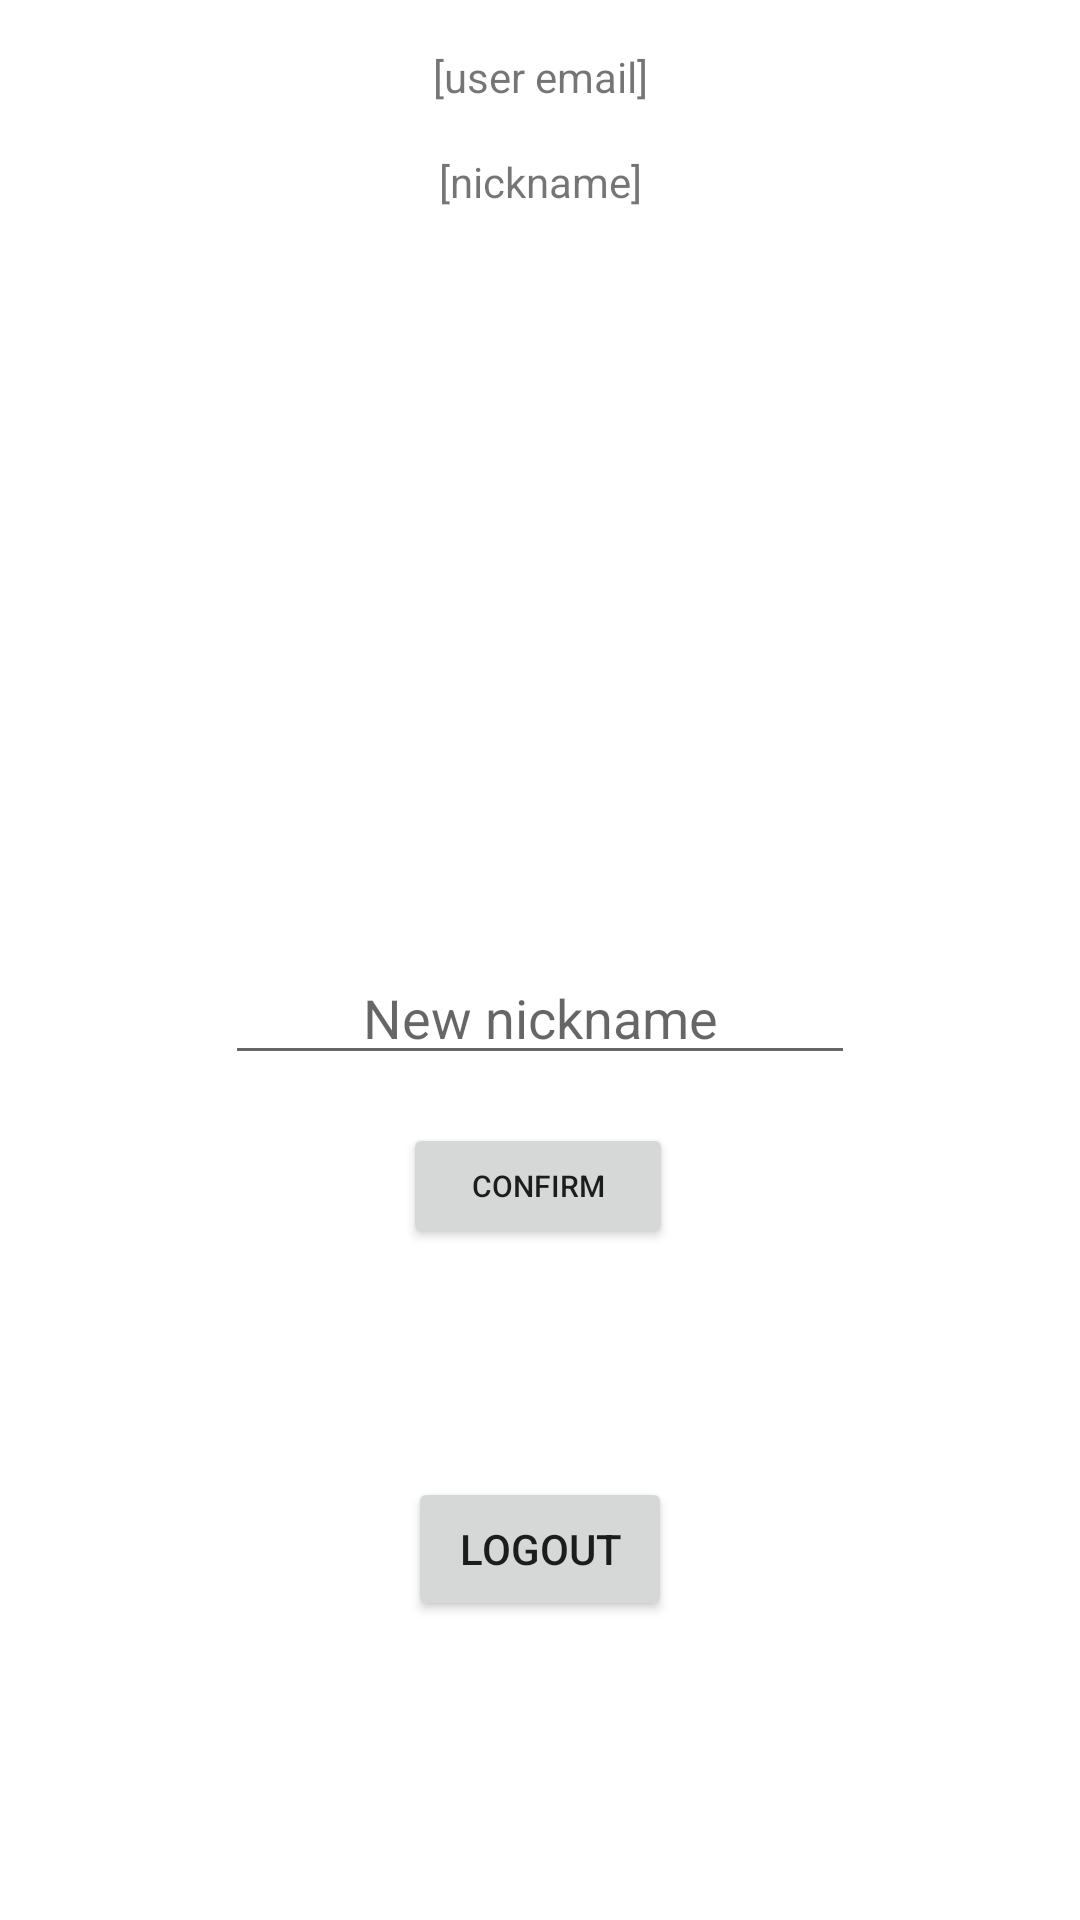

Here is an Android app screen rendered from its layout file. Give the layout XML and the strings, colors and styles it references.
<!-- AndroidManifest.xml: application theme Theme.HashGame -->
<!-- res/layout/fragment_user.xml -->
<?xml version="1.0" encoding="utf-8"?>
<androidx.constraintlayout.widget.ConstraintLayout xmlns:android="http://schemas.android.com/apk/res/android"
    xmlns:app="http://schemas.android.com/apk/res-auto"
    xmlns:tools="http://schemas.android.com/tools"
    android:layout_width="match_parent"
    android:layout_height="match_parent"
    tools:context=".ui.user.UserFragment">

    <Button
        android:id="@+id/buttonLogout"
        android:layout_width="wrap_content"
        android:layout_height="wrap_content"
        android:layout_marginBottom="24dp"
        android:text="Logout"
        android:theme="@style/Button.cadetblue"
        app:layout_constraintBottom_toBottomOf="parent"
        app:layout_constraintEnd_toEndOf="parent"
        app:layout_constraintStart_toStartOf="parent"
        app:layout_constraintTop_toBottomOf="@+id/buttonConfirmChange" />

    <TextView
        android:id="@+id/textShowEmail"
        android:layout_width="wrap_content"
        android:layout_height="wrap_content"
        android:layout_marginTop="16dp"
        android:text="[user email]"
        app:layout_constraintEnd_toEndOf="parent"
        app:layout_constraintHorizontal_bias="0.501"
        app:layout_constraintStart_toStartOf="parent"
        app:layout_constraintTop_toTopOf="parent" />

    <TextView
        android:id="@+id/textShowNickname"
        android:layout_width="wrap_content"
        android:layout_height="wrap_content"
        android:layout_marginTop="16dp"
        android:text="[nickname]"
        app:layout_constraintEnd_toEndOf="parent"
        app:layout_constraintStart_toStartOf="parent"
        app:layout_constraintTop_toBottomOf="@+id/textShowEmail" />

    <EditText
        android:id="@+id/editTextNickname"
        android:layout_width="wrap_content"
        android:layout_height="wrap_content"
        android:ems="10"
        android:hint="New nickname"
        android:inputType="text"
        android:textAlignment="center"
        app:layout_constraintBottom_toBottomOf="parent"
        app:layout_constraintEnd_toEndOf="parent"
        app:layout_constraintStart_toStartOf="parent"
        app:layout_constraintTop_toBottomOf="@+id/textShowEmail" />

    <Button
        android:id="@+id/buttonConfirmChange"
        android:layout_width="90dp"
        android:layout_height="42dp"
        android:layout_marginTop="16dp"
        android:text="Confirm"
        android:textSize="10sp"
        app:layout_constraintEnd_toEndOf="parent"
        app:layout_constraintHorizontal_bias="0.498"
        app:layout_constraintStart_toStartOf="parent"
        app:layout_constraintTop_toBottomOf="@+id/editTextNickname" />

</androidx.constraintlayout.widget.ConstraintLayout>
<!-- resources referenced by this layout -->
<resources>
  <style name="Button.cadetblue" parent="Theme.HashGame">
          <item name="colorPrimary">@color/cadetblue</item>
      </style>
  <style name="Theme.HashGame" parent="Theme.MaterialComponents.DayNight.DarkActionBar">
          <item name="colorPrimary">@color/lightseagreen</item>
          <item name="colorPrimaryVariant">@color/darkcyan</item>
          <item name="colorOnPrimary">@color/white</item>
  
          <item name="colorSecondary">@color/cadetblue</item>
          <item name="colorSecondaryVariant">@color/teal</item>
          <item name="colorOnSecondary">@color/black</item>
          
          <item name="android:statusBarColor">?attr/colorPrimaryVariant</item>
  
      </style>
  <color name="cadetblue">#5F9EA0</color>
  <color name="lightseagreen">#20B2AA</color>
  <color name="darkcyan">#008B8B</color>
  <color name="white">#FFFFFFFF</color>
  <color name="teal">#008080</color>
  <color name="black">#FF000000</color>
</resources>
